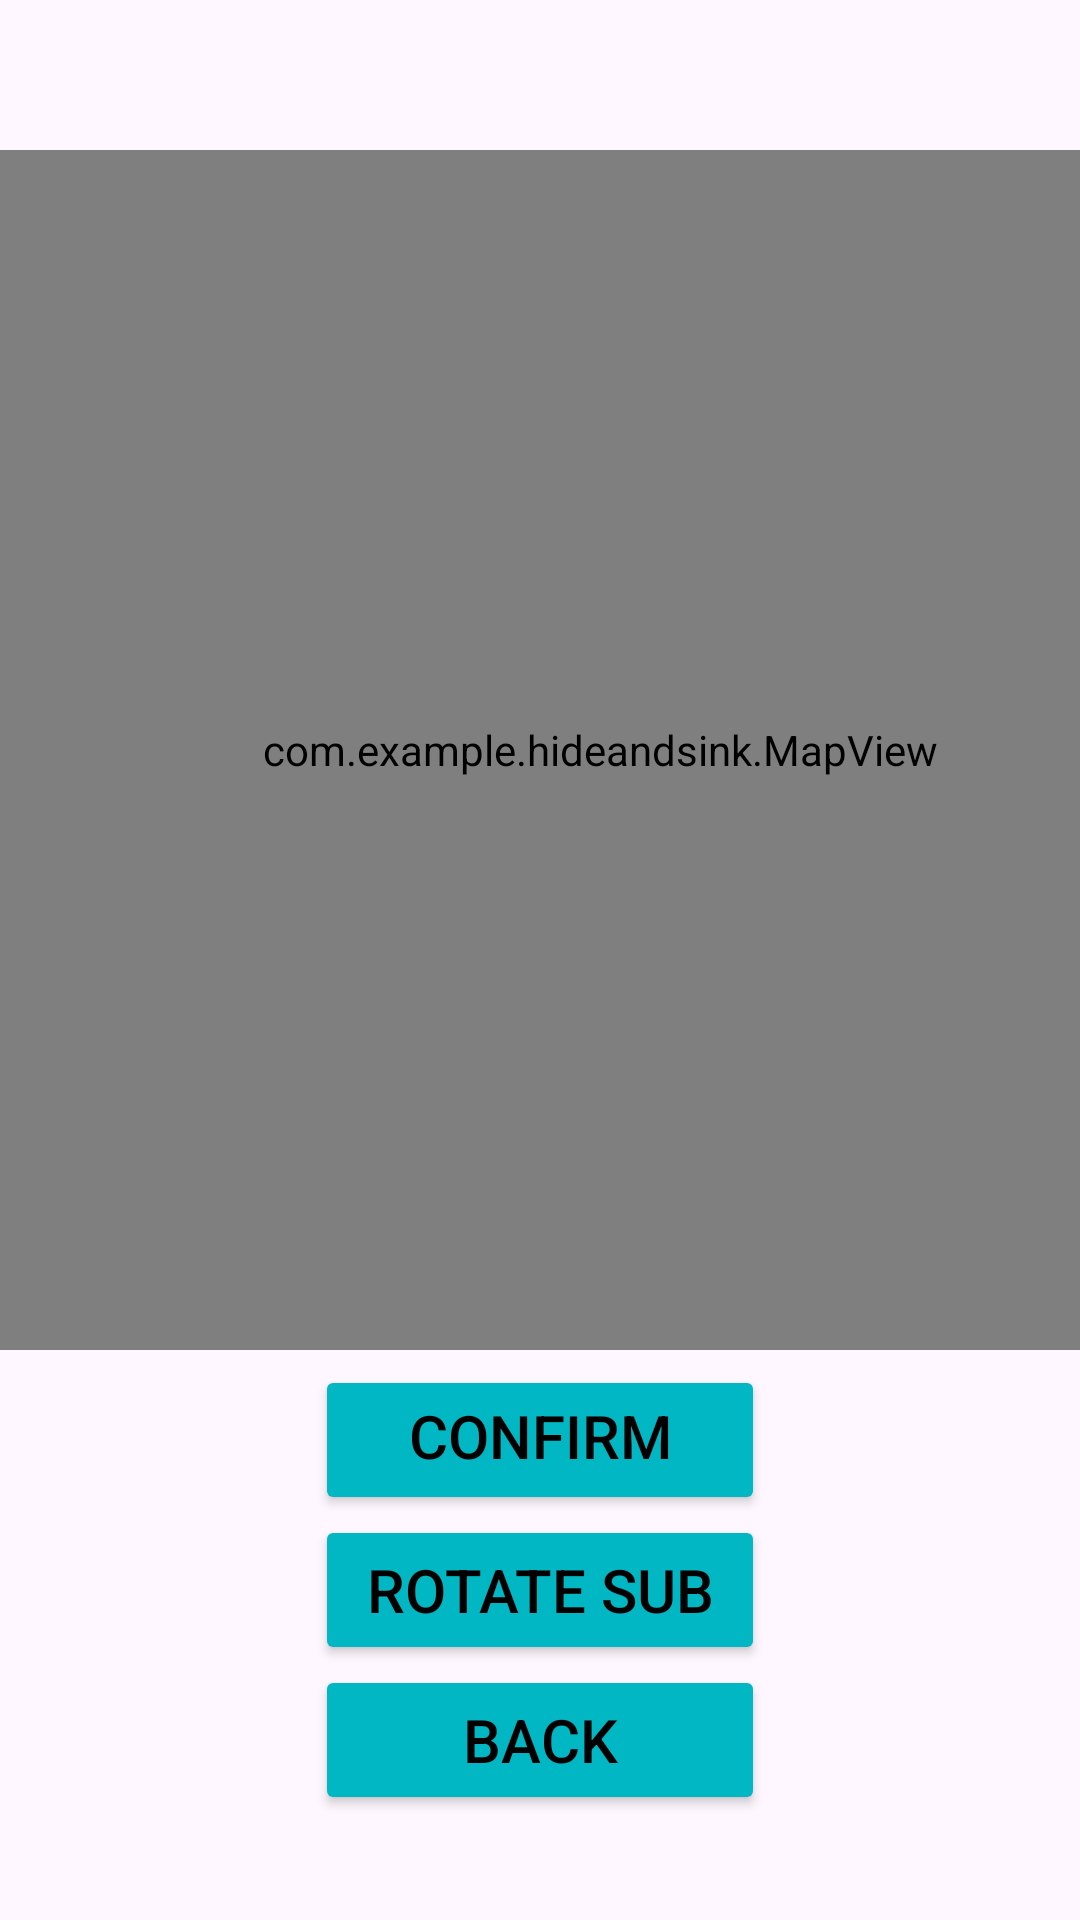

The Android layout XML behind this screen, and the referenced resources:
<!-- AndroidManifest.xml: application theme Theme.HideAndSink -->
<!-- res/layout/activity_placement.xml -->
<?xml version="1.0" encoding="utf-8"?>
<androidx.constraintlayout.widget.ConstraintLayout xmlns:android="http://schemas.android.com/apk/res/android"
    xmlns:app="http://schemas.android.com/apk/res-auto"
    xmlns:tools="http://schemas.android.com/tools"
    android:layout_width="match_parent"
    android:layout_height="match_parent"
    tools:context=".PlacementActivity">


    <LinearLayout
        android:layout_width="match_parent"
        android:layout_height="match_parent"
        android:orientation="vertical"
        android:gravity="center_horizontal">

        <LinearLayout
            android:layout_width="wrap_content"
            android:layout_height="wrap_content">
            <com.example.hideandsink.MapView
                android:id="@+id/placementMapView"
                android:layout_width="400dp"
                android:layout_height="400dp"
                android:layout_marginTop="50dp"/>
        </LinearLayout>

        <LinearLayout
            android:layout_width="match_parent"
            android:layout_height="400dp"
            android:layout_marginTop="5dp"
            android:orientation="vertical"
            android:gravity="center_horizontal">
            <Button
                android:id="@+id/confirmSubBtn"
                android:layout_width="150dp"
                android:layout_height="50dp"
                android:textSize="20dp"
                android:backgroundTint="@color/water_blue"
                android:textColor="@color/black"
                android:text="Confirm Placement"
                android:visibility="visible"/>
            <Button
                android:id="@+id/rotateSubBtn"
                android:layout_width="150dp"
                android:textSize="20dp"
                android:backgroundTint="@color/water_blue"
                android:textColor="@color/black"
                android:layout_height="50dp"
                android:text="Rotate Sub"
                android:visibility="visible"/>
            <Button
                android:id="@+id/PlacementBackBtn"
                android:layout_width="150dp"
                android:textSize="20dp"
                android:backgroundTint="@color/water_blue"
                android:textColor="@color/black"
                android:layout_height="50dp"
                android:text="Back"
                android:visibility="visible"/>

        </LinearLayout>
    </LinearLayout>
</androidx.constraintlayout.widget.ConstraintLayout>
<!-- resources referenced by this layout -->
<resources>
  <color name="black">#000000</color>
  <color name="water_blue">#00B7C3</color>
  <style name="Theme.HideAndSink" parent="Base.Theme.HideAndSink" />
  <style name="Base.Theme.HideAndSink" parent="Theme.Material3.DayNight.NoActionBar">
          
          
      </style>
</resources>
